Run: headless pygame with SDL's dummy video driver; simulated clock (each Clock.tick advances the game by its frame time, no real sleeping); random seed 0; keys injected as events and as key.get_pressed() state; no mouse input.
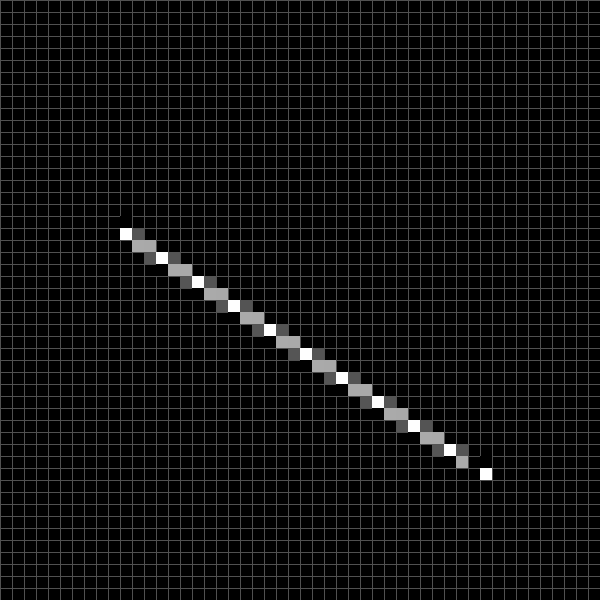
Frame 1 of 4 · flips 1–60 · no input
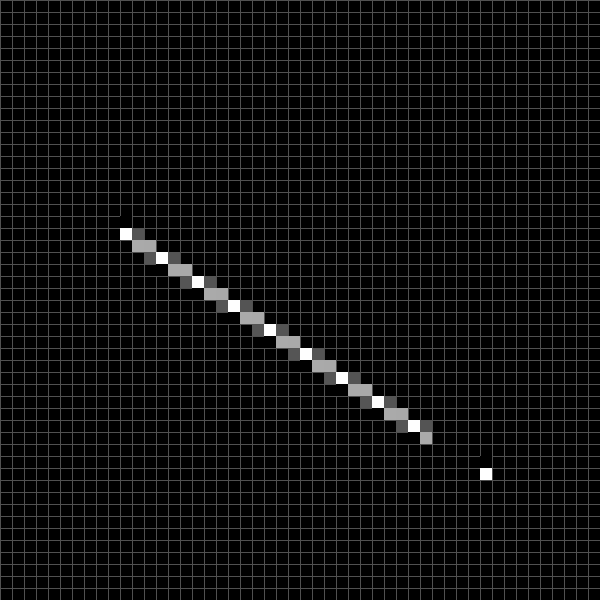
Frame 2 of 4 · flips 61–180 · tapped SPACE, RETURN · held RIGHT (→), D
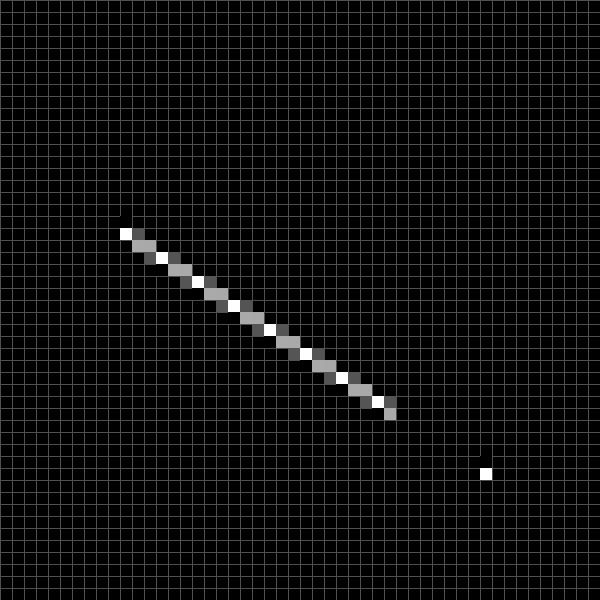
Frame 3 of 4 · flips 181–300 · held DOWN (↓), S
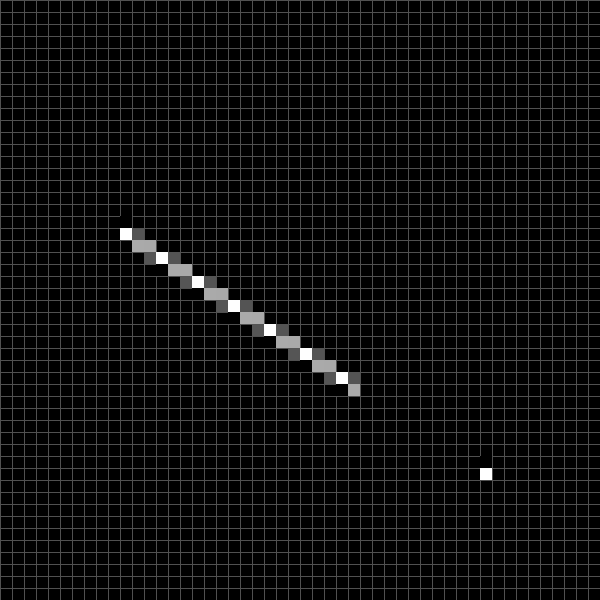
Frame 4 of 4 · flips 301–420 · held LEFT (←), A, UP (↑), W

The pygame program that drew these frames:

import pygame
import math
import time

# Ancho y alto teórico
ancho_teorico = 600
alto_teorico = 600

# Ancho y alto real
ancho_real = 50
alto_real = 50

# Relation (ratio) de aspecto entre el real y el teórico
delta_x = int(ancho_teorico/ancho_real)
delta_y = int(alto_teorico/alto_real)

screen = pygame.display.set_mode((ancho_teorico, alto_teorico))
running = True

WHITE = (255, 255, 255)
BLUE = (0, 0, 255)
BLACK = (0, 0, 0)
GRIS = (80, 80, 80)
ROJO = (255, 10, 10)


def dibujar_grilla(screen):
    # Lineas horizontales
    for pos_y in range(0, alto_teorico, delta_y):
        pygame.draw.aaline(screen, GRIS, (0, pos_y), (ancho_teorico, pos_y))

    # Lineas verticales
    for pos_x in range(0, ancho_teorico, delta_x):
        pygame.draw.aaline(screen, GRIS, (pos_x, 0), (pos_x, alto_teorico))


def pixel(screen, x, y, color):
    x = int(x)
    y = int(y)
    if x < 0 or x >= ancho_real or y < 0 or y >= alto_real:
        print(f'Punto incorrecto <{x},{y}>')
        return
    pixel_real = (x*delta_x, (alto_real-y-1)*delta_y, delta_x, delta_y)
    print(f'Pixel real={pixel_real}')
    pygame.draw.rect(screen, color, pixel_real)


def plot(screen, color, x, y, c):
    # Modifica el color original según la intensidad 'c'
    color_mod = (int(color[0] * c), int(color[1] * c), int(color[2] * c))
    pixel(screen, x, y, color_mod)
    pygame.display.flip()  # Actualiza la pantalla para mostrar el píxel dibujado
    time.sleep(0.08)  # Pausa de 90ms para hacerlo más lento


def wu_line(screen, x0, y0, x1, y1, color):
    # Determinar si la línea es más vertical que horizontal
    steep = abs(y1 - y0) > abs(x1 - x0)

    if steep:
        # Intercambia las coordenadas x e y si la línea es empinada
        x0, y0 = y0, x0
        x1, y1 = y1, x1

    if x0 > x1:
        # Asegura que la línea se dibuje de izquierda a derecha
        x0, x1 = x1, x0
        y0, y1 = y1, y0

    # Calcular las diferencias y el gradiente de la línea
    dx = x1 - x0
    dy = y1 - y0
    gradient = dy / dx if dx != 0 else 1

    # Inicializar el punto de inicio
    xend = round(x0)
    yend = y0 + gradient * (xend - x0)
    xgap = 1 - (x0 + 0.5) % 1
    xpxl1 = xend  # Primer píxel en x
    ypxl1 = int(yend)

    if steep:
        plot(screen, color, ypxl1, xpxl1, 1 - (yend % 1) * xgap)
        plot(screen, color, ypxl1 + 1, xpxl1, (yend % 1) * xgap)
    else:
        plot(screen, color, xpxl1, ypxl1, 1 - (yend % 1) * xgap)
        plot(screen, color, xpxl1, ypxl1 + 1, (yend % 1) * xgap)

    # Variables iniciales para el bucle principal
    intery = yend + gradient  # Primera intersección y
    xend = round(x1)
    yend = y1 + gradient * (xend - x1)
    xgap = (x1 + 0.5) % 1
    xpxl2 = xend  # Último píxel en x
    ypxl2 = int(yend)

    # Dibuja el último punto
    if steep:
        plot(screen, color, ypxl2, xpxl2, 1 - (yend % 1) * xgap)
        plot(screen, color, ypxl2 + 1, xpxl2, (yend % 1) * xgap)
    else:
        plot(screen, color, xpxl2, ypxl2, 1 - (yend % 1) * xgap)
        plot(screen, color, xpxl2, ypxl2 + 1, (yend % 1) * xgap)

    # Dibuja la línea entre los puntos inicial y final
    if steep:
        for x in range(xpxl1 + 1, xpxl2):
            plot(screen, color, int(intery), x, 1 - (intery % 1))
            plot(screen, color, int(intery) + 1, x, intery % 1)
            intery += gradient
    else:
        for x in range(xpxl1 + 1, xpxl2):
            plot(screen, color, x, int(intery), 1 - (intery % 1))
            plot(screen, color, x, int(intery) + 1, intery % 1)
            intery += gradient

    # Pausa de 0.5 segundos cuando la línea esté completamente dibujada
    time.sleep(0.5)


# Bucle principal de Pygame
while running:
    event = pygame.event.poll()
    if event.type == pygame.QUIT:
        running = False
    screen.fill(BLACK)
    dibujar_grilla(screen)

    # Dibujar línea con Xiaolin Wu, pixel por pixel
    wu_line(screen, 10, 30, 40, 10, WHITE)  # Cambia los valores según lo que quieras probar

    pygame.display.flip()

pygame.quit()
